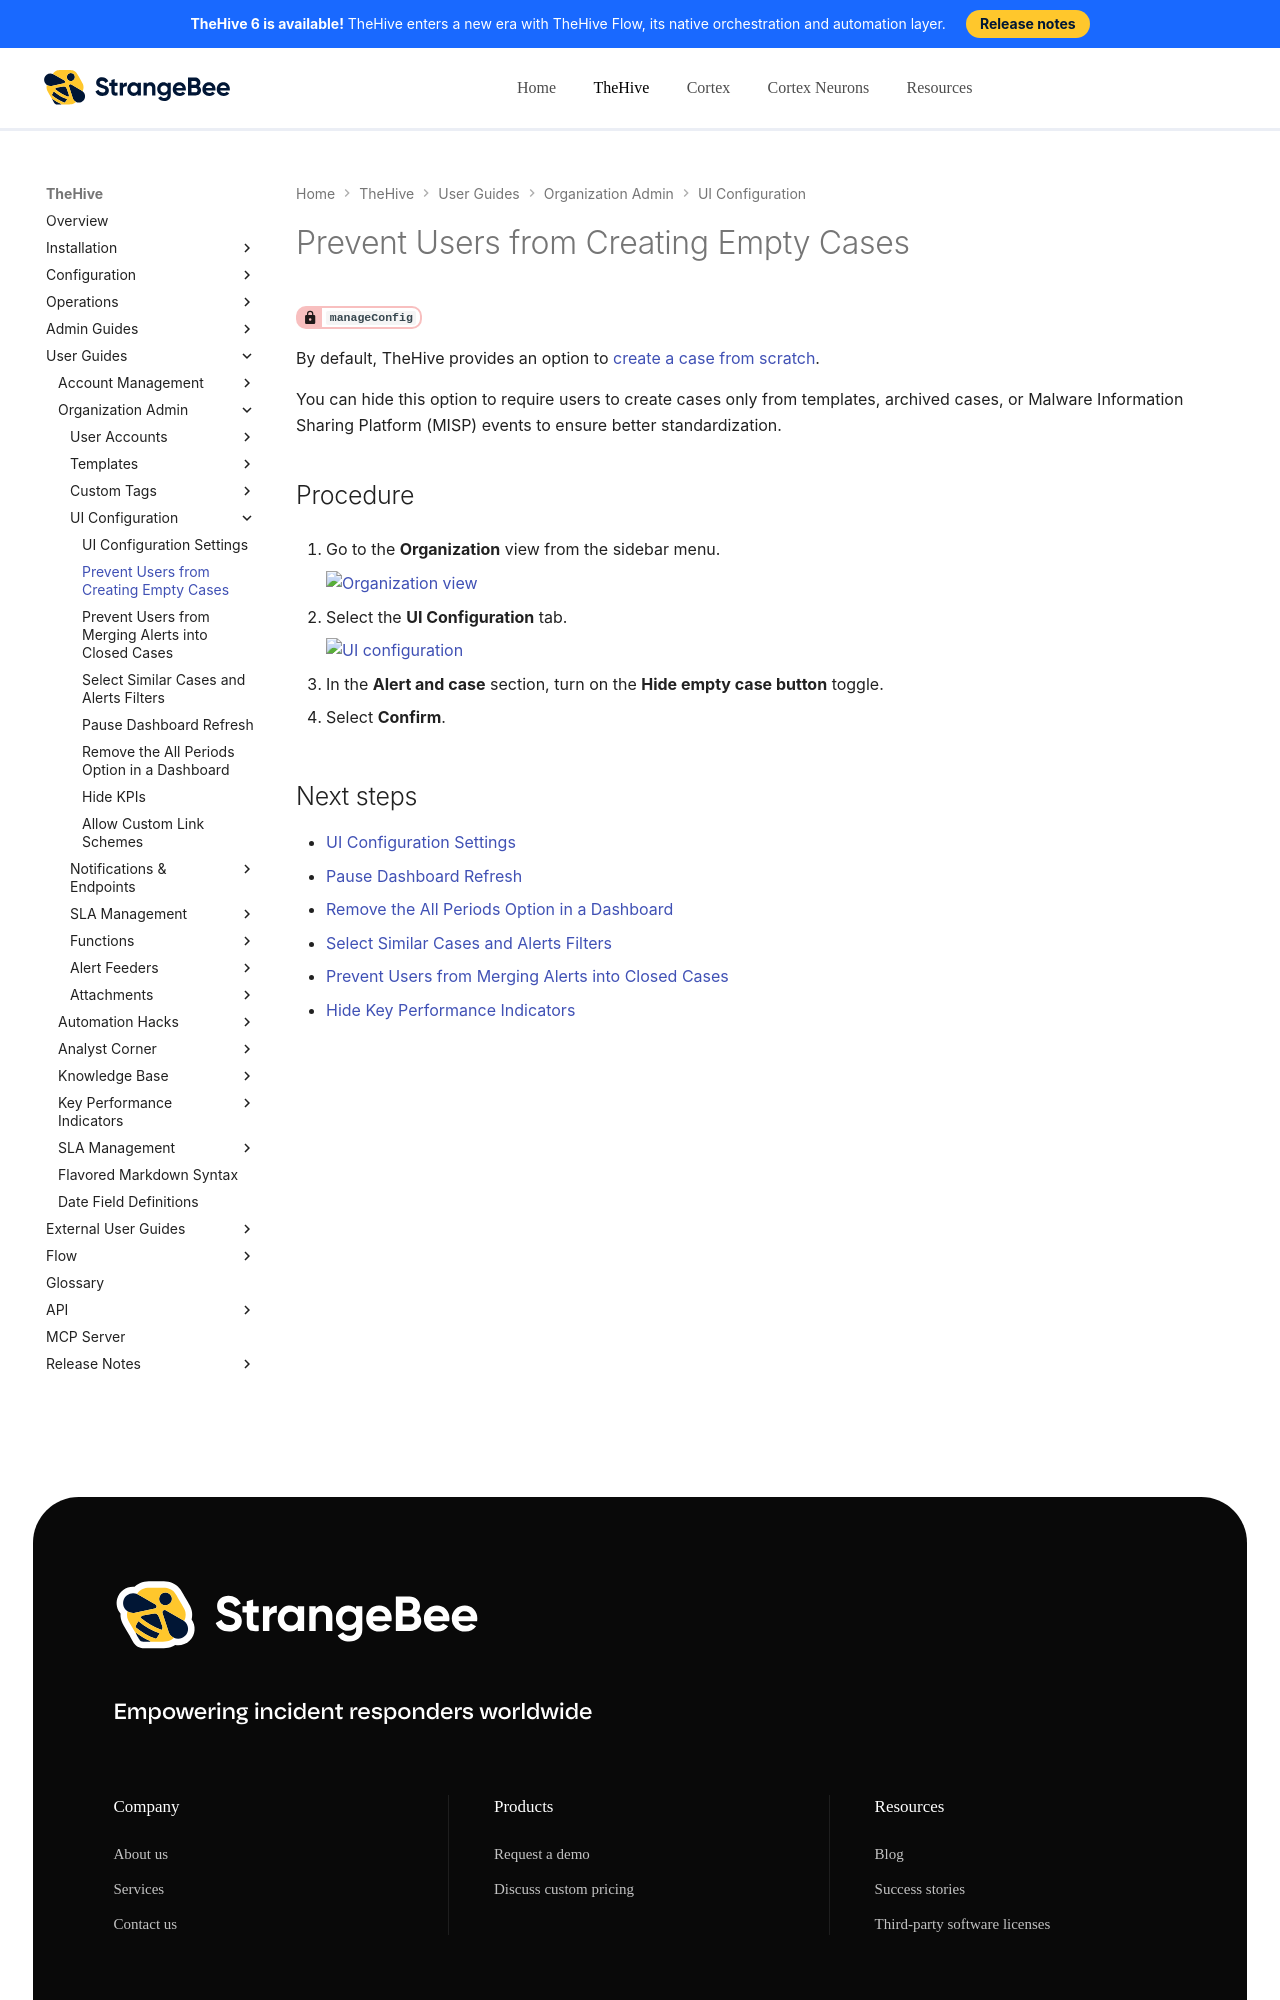

repository: StrangeBeeCorp/docs · page: thehive/user-guides/organization/configure-organization/manage-ui-configuration/prevent-creating-empty-cases/index.html · generator: mkdocs

# Prevent Users from Creating Empty Cases

<!-- md:permission `manageConfig` -->

By default, TheHive provides an option to [create a case from scratch](../../../analyst-corner/cases/create-a-new-case.md#create-an-empty-case).

You can hide this option to require users to create cases only from templates, archived cases, or Malware Information Sharing Platform (MISP) events to ensure better standardization.

<h2>Procedure</h2>

1. {% include-markdown "includes/organization-view-go-to.md" %}

2. {% include-markdown "includes/ui-configuration-tab-go-to.md" %}

3. In the **Alert and case** section, turn on the **Hide empty case button** toggle.

4. Select **Confirm**.

<h2>Next steps</h2>
